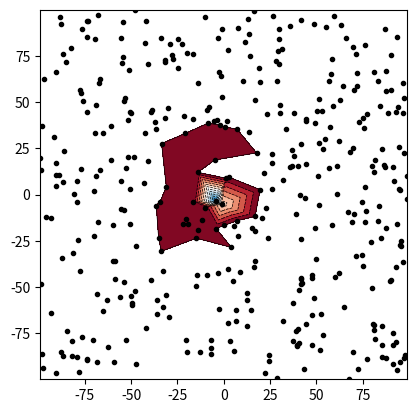

Source code (Python):
import numpy as np
import matplotlib.pyplot as plt
import matplotlib.tri as tri
from matplotlib import animation
from mpl_toolkits.axes_grid1 import make_axes_locatable


def plot_contour_sub(mesh, func, loc=[0, 0], txt="", title="name", dirname="./", level=None):
    """
    plot 2d data
    """
    sx, sy = loc
    nx, ny = func.shape
    xs, ys = mesh[0][0, 0], mesh[1][0, 0]
    xe, ye = mesh[0][0, -1], mesh[1][-1, 0]
    dx, dy = mesh[0][0, 1] - mesh[0][0, 0], mesh[1][1, 0] - mesh[1][0, 0]
    mx, my = int((sy - ys) / dy), int((sx - xs) / dx)
    fig, ax = plt.subplots()
    divider = make_axes_locatable(ax)
    ax.set_aspect('equal')

    ax_x = divider.append_axes("bottom", 1.0, pad=0.5, sharex=ax)
    ax_x.plot(mesh[0][mx, :], func[mx, :])
    ax_x.set_title("y = {:.2f}".format(sy))
    ax_x.xaxis.grid(True, zorder=0)
    ax_x.yaxis.grid(True, zorder=0)

    ax_y = divider.append_axes("right", 1.0, pad=0.5, sharey=ax)
    ax_y.plot(func[:, my], mesh[1][:, my])
    ax_y.set_title("x = {:.2f}".format(sx))
    ax_y.xaxis.grid(True, zorder=0)
    ax_y.yaxis.grid(True, zorder=0)

    tx, ty = 1.1, 0.0
    plt.text(tx, ty, txt, transform=ax_x.transAxes)

    im = ax.contourf(*mesh, func, cmap="jet", levels=level)
    ax.set_title(title)
    ax.xaxis.grid(True, zorder=0)
    ax.yaxis.grid(True, zorder=0)
    plt.colorbar(im, ax=ax, shrink=0.9)
    plt.tight_layout()
    plt.savefig(dirname + ".png")
    plt.close()


def plot_contour_xyz(x, y, z, loc=[0, 0], title="name", pngfile="./name"):
    fig, ax = plt.subplots()
    divider = make_axes_locatable(ax)
    ax.set_aspect('equal')
    ax.tricontour(x, y, z, levels=14, linewidths=0.5, colors='k')
    ax.plot(x, y, 'ko', ms=3)
    cntr = ax.tricontourf(x, y, z, levels=14, cmap="RdBu_r")


if __name__ == '__main__':
    np.random.seed(19680801)
    npts = 400
    x = np.random.uniform(-1, 1, npts) * 100
    y = np.random.uniform(-1, 1, npts) * 100
    z = x * np.exp(-x**2 - y**2)

    plot_contour_xyz(x, y, z)
    plt.show()
